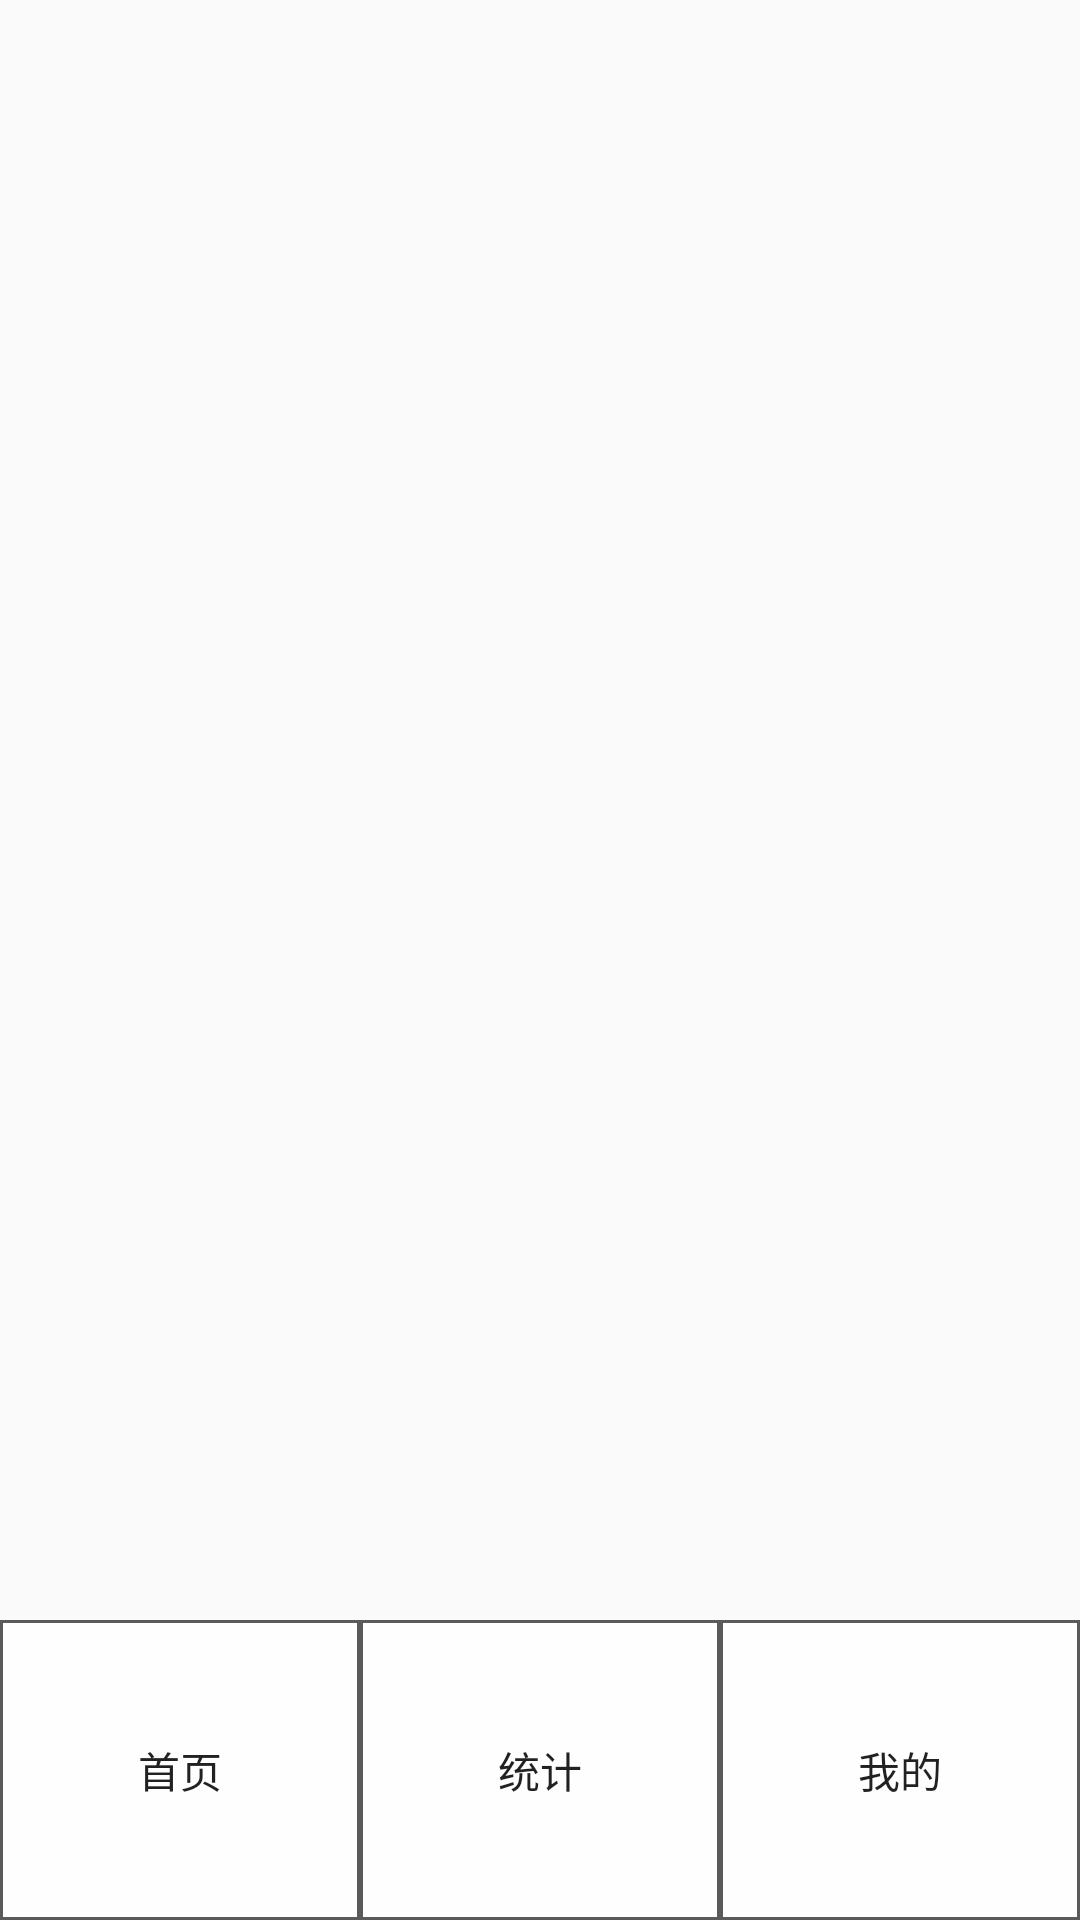

This screen was rendered from an Android layout file. Write that file and the resources it references.
<!-- AndroidManifest.xml: application theme AppTheme -->
<!-- res/layout/activity_main.xml -->
<?xml version="1.0" encoding="utf-8"?>
<RelativeLayout xmlns:android="http://schemas.android.com/apk/res/android"
    android:layout_width="match_parent"
    android:layout_height="match_parent" >

    <FrameLayout
        android:id="@+id/fr"
        android:layout_width="match_parent"
        android:layout_height="wrap_content"
        android:layout_marginBottom="@dimen/btn_height" />

    <LinearLayout
        android:layout_width="match_parent"
        android:layout_height="@dimen/btn_height"
        android:orientation="horizontal"
        android:layout_alignParentBottom="true" >

        <Button
            android:id="@+id/btn_fr1"
            android:layout_width="0dp"
            android:layout_height="match_parent"
            android:layout_weight="1"
            android:background="@drawable/btn_no_focus"
            android:text="@string/btn_fr1" />

        <Button
            android:id="@+id/btn_fr2"
            android:layout_width="0dp"
            android:layout_height="match_parent"
            android:layout_weight="1"
            android:background="@drawable/btn_no_focus"
            android:text="@string/btn_fr2" />

        <Button
            android:id="@+id/btn_fr3"
            android:layout_width="0dp"
            android:layout_height="match_parent"
            android:layout_weight="1"
            android:background="@drawable/btn_no_focus"
            android:text="@string/btn_fr3" />

    </LinearLayout>

</RelativeLayout>
<!-- resources referenced by this layout -->
<resources>
  <dimen name="btn_height">100dp</dimen>
  <!-- drawable btn_no_focus (drawable-v24) -->
  <?xml version="1.0" encoding="utf-8"?>
  <shape xmlns:android="http://schemas.android.com/apk/res/android" >
  
  
      <solid android:color="#E2FFFFFF" />
  
  
      <stroke
          android:width="1dp"
          android:color="#5A5A5A" />
  
  </shape>
  <string name="btn_fr1">首页</string>
  <string name="btn_fr2">统计</string>
  <string name="btn_fr3">我的</string>
  <style name="AppTheme" parent="Theme.AppCompat.Light.DarkActionBar">
          
          <item name="colorPrimary">#A4FFEB3B</item>
          
          <item name="colorPrimaryDark">#131313</item>
          
          <item name="buttonStyle">@style/BeatBoxButton</item>
      </style>
  <style name="BeatBoxButton" parent="Widget.AppCompat.Button">
          <item name="android:background">@drawable/main_style</item>
      </style>
  <!-- drawable main_style (drawable-v24) -->
  <?xml version="1.0" encoding="utf-8"?>
  <shape xmlns:android="http://schemas.android.com/apk/res/android" >
  
  
      <solid android:color="@color/btn_white" />
  
      <stroke
          android:width="1dp"
          android:color="#5A5A5A" />
  
  </shape>
  <color name="btn_white">#E2FFFFFF</color>
</resources>
